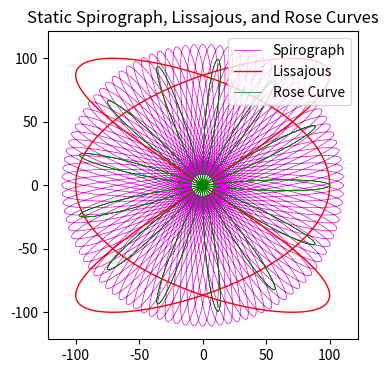

Write Python code to recreate this figure.
import numpy as np
import matplotlib.pyplot as plt

def spirograph(R, r, d, num_points=5000):
    """Generate Spirograph points."""
    theta = np.linspace(0, 2 * np.pi * r / np.gcd(R, r), num_points)
    x = (R - r) * np.cos(theta) + d * np.cos(((R - r) / r) * theta)
    y = (R - r) * np.sin(theta) - d * np.sin(((R - r) / r) * theta)
    return x, y

def lissajous(a, b, delta, num_points=1000):
    """Generate Lissajous curve points."""
    t = np.linspace(0, 2 * np.pi, num_points)
    x = np.sin(a * t + delta)
    y = np.sin(b * t)
    return x * 100, y * 100  # Scale for visibility

def rose_curve(k, num_points=3000):
    """Generate Rose curve points."""
    theta = np.linspace(0, 2 * np.pi, num_points)
    r = np.cos(k * theta)
    x = r * np.cos(theta) * 100
    y = r * np.sin(theta) * 100
    return x, y

# Generate points for each shape
R, r, d = 100, 49, 60
x_spiro, y_spiro = spirograph(R, r, d)
x_lissajous, y_lissajous = lissajous(3, 2, np.pi / 2)
x_rose, y_rose = rose_curve(13)

# Create a static plot
plt.figure(figsize=(4, 4))
plt.plot(x_spiro, y_spiro, '#dd00dd', linewidth=0.5, label='Spirograph')
plt.plot(x_lissajous, y_lissajous, 'r', linewidth=1, label='Lissajous')
plt.plot(x_rose, y_rose, 'g', linewidth=0.5, label='Rose Curve')

plt.title("Static Spirograph, Lissajous, and Rose Curves")
plt.axis("equal")
plt.legend()
plt.show()
